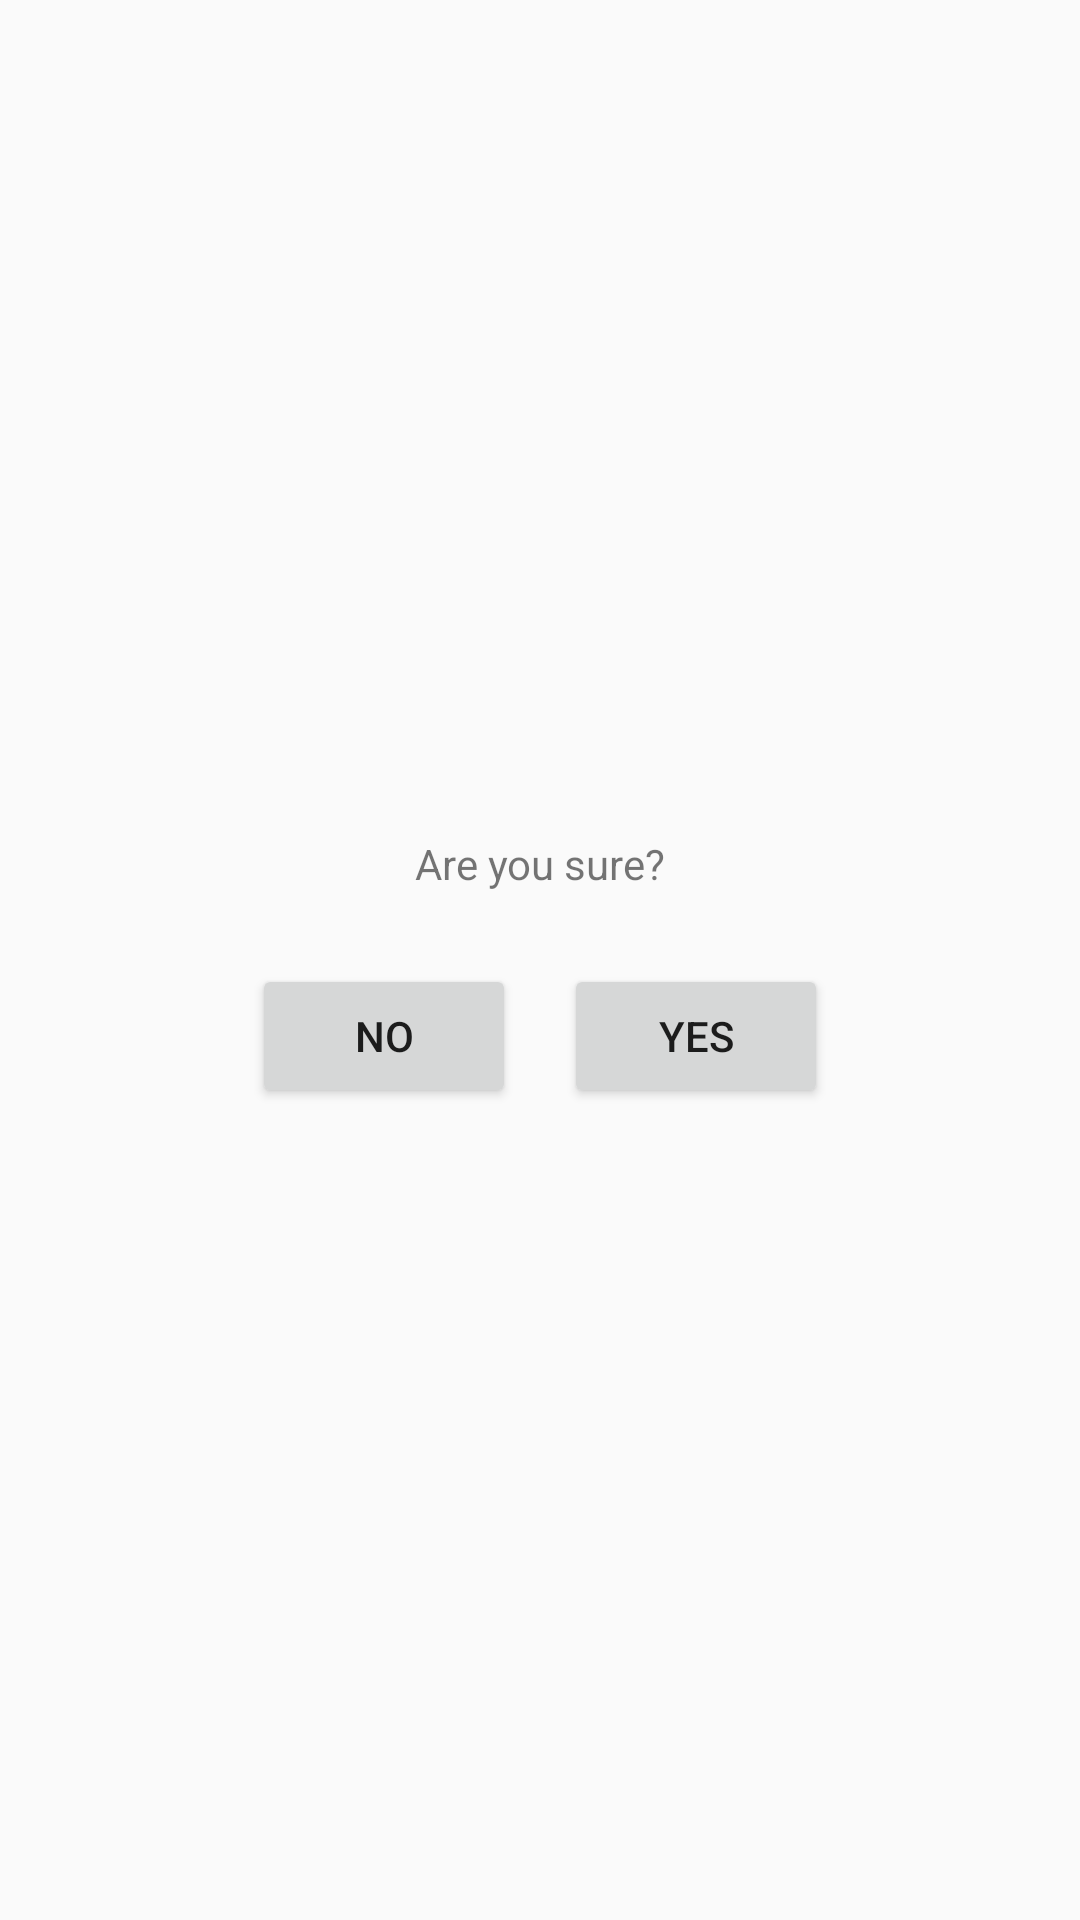

Here is an Android app screen rendered from its layout file. Give the layout XML and the strings, colors and styles it references.
<!-- AndroidManifest.xml: application theme AppTheme -->
<!-- res/layout/dialog_close_layout.xml -->
<?xml version="1.0" encoding="utf-8"?>
<LinearLayout
    xmlns:android="http://schemas.android.com/apk/res/android"
    android:layout_width="wrap_content"
    android:layout_height="wrap_content"
    android:gravity="center"
    android:layout_gravity="center"
    android:orientation="vertical">

    <TextView
        android:layout_width="wrap_content"
        android:layout_height="wrap_content"
        android:layout_margin="16dp"
        android:layout_gravity="center"
        android:text="Are you sure?"/>

    <LinearLayout
        android:layout_width="wrap_content"
        android:layout_height="wrap_content"
        android:orientation="horizontal">

        <Button
            android:id="@+id/di_close_no"
            android:layout_width="wrap_content"
            android:layout_height="wrap_content"
            android:layout_margin="8dp"
            android:text="no"/>

        <Button
            android:id="@+id/di_close_yes"
            android:layout_width="wrap_content"
            android:layout_height="wrap_content"
            android:layout_margin="8dp"
            android:text="yes"/>

    </LinearLayout>
</LinearLayout>
<!-- resources referenced by this layout -->
<resources>
  <style name="AppTheme" parent="Theme.AppCompat.Light.DarkActionBar">
          
          <item name="colorPrimary">@color/colorPrimary</item>
          <item name="colorPrimaryDark">@color/colorPrimary</item>
          <item name="colorAccent">@color/colorAccent</item>
          <item name="android:windowBackground">@drawable/splash_screen_start_screen</item>
  
      </style>
  <color name="colorPrimary">#000000</color>
  <color name="colorAccent">#ffffff</color>
  <!-- drawable splash_screen_start_screen (drawable) -->
  <layer-list xmlns:android="http://schemas.android.com/apk/res/android" android:opacity="opaque">
      <item android:drawable="@android:color/black"/>
      <item>
          <bitmap
              android:src="@drawable/splash_icon"
              android:gravity="center"/>
      </item>
  </layer-list>
</resources>
